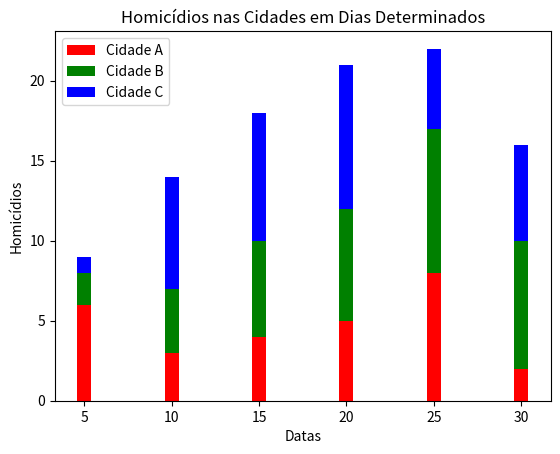

Python code for this plot:
import matplotlib .pyplot as plt

#Temperaturas
#cidade_a = [33, 34, 35, 36, 37,38]
#cidade_b = [25,26,27,28,29,30]
#cidade_c = [15,16,17,18,19,20]

cidade_a = [6,3,4,5,8,2]
cidade_b = [2,4,6,7,9,8]
cidade_c = [1,7,8,9,5,6]

datas = [5, 10, 15, 20, 25, 30]

#Criar posições distintas para cada  cidade
#posiçoes_a = list(range(len(datas)))
#posiçoes_b = [pos + 0.25 for pos in posiçoes_a]
#posiçoes_c = [pos +0+50 for pos in posiçoes_a]


plt.bar(datas,cidade_a, color= 'r',label = 'Cidade A')
plt.bar(datas,cidade_b, bottom =cidade_a,color='g',label= 'Cidade B')
plt.bar(datas,cidade_c, bottom=[a + b for a ,b in zip(cidade_a,cidade_b)],color='b',label='Cidade C')



plt.legend()
#plt.xticks(ticks=posiçoes_a,label=datas)
plt.xlabel('Datas')
plt.ylabel('Homicídios')
plt.title('Homicídios nas Cidades em Dias Determinados')
plt.savefig('meu-graficos-barras.png')

plt.show()